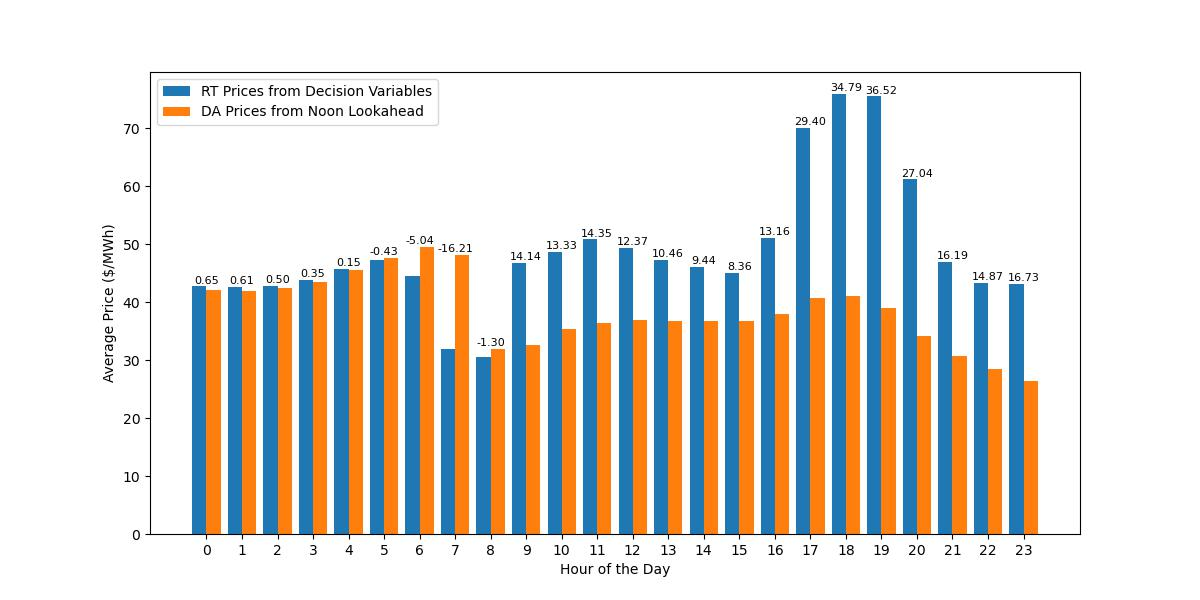

Values plotted in this chart, from the file beside it:
DateTime, Decision Prices, Noon Lookahead Prices, Dec_minus_Look_price
2018-01-02 00:00:00, 53.94, 68.71, -14.77
2018-01-02 01:00:00, 68.71, 68.71, 0.0
2018-01-02 02:00:00, 68.71, 68.71, 0.0
2018-01-02 03:00:00, 68.71, 68.71, 0.0
2018-01-02 04:00:00, 68.71, 68.71, 0.0
2018-01-02 05:00:00, 95.1, 95.1, 1.4210854715202004e-14
2018-01-02 06:00:00, 79.78, 95.1, -15.32
2018-01-02 07:00:00, 95.1, 95.1, 1.4210854715202004e-14
2018-01-02 08:00:00, 95.1, 95.1, 1.4210854715202004e-14
2018-01-02 09:00:00, 5000, 81.91, 4918
2018-01-02 10:00:00, 5000, 81.91, 4918
2018-01-02 11:00:00, 5000, 68.71, 4931
2018-01-02 12:00:00, 5000, 68.71, 4931
2018-01-02 13:00:00, 4306, 68.71, 4238
2018-01-02 14:00:00, 3612, 68.71, 3544
2018-01-02 15:00:00, 3612, 68.71, 3544
2018-01-02 16:00:00, 5000, 95.1, 4905
2018-01-02 17:00:00, 5000, 95.1, 4905
2018-01-02 18:00:00, 5000, 95.1, 4905
2018-01-02 19:00:00, 5000, 95.1, 4905
2018-01-02 20:00:00, 5000, 95.1, 4905
2018-01-02 21:00:00, 1069, 95.1, 973.6
2018-01-02 22:00:00, 68.71, 68.71, 0.0
2018-01-02 23:00:00, 36.85, 55.87, -19.02
2018-01-03 00:00:00, 36.85, 36.85, 0.0
2018-01-03 01:00:00, 36.85, 36.85, 0.0
2018-01-03 02:00:00, 36.85, 36.85, 0.0
2018-01-03 03:00:00, 36.85, 36.85, 0.0
2018-01-03 04:00:00, 36.85, 36.85, 0.0
2018-01-03 05:00:00, 36.85, 36.85, 0.0
2018-01-03 06:00:00, 36.85, 36.85, 0.0
2018-01-03 07:00:00, 36.85, 36.85, 0.0
2018-01-03 08:00:00, 36.85, 36.85, 0.0
2018-01-03 09:00:00, 36.85, 36.85, 0.0
2018-01-03 10:00:00, 36.85, 36.85, 0.0
2018-01-03 11:00:00, 36.85, 36.85, 0.0
2018-01-03 12:00:00, 16.2, 36.85, -20.66
2018-01-03 13:00:00, 9.692, 36.85, -27.16
2018-01-03 14:00:00, 6.022, 36.85, -30.83
2018-01-03 15:00:00, 0.1, 36.29, -36.19
2018-01-03 16:00:00, 36.85, 36.85, 0.0
2018-01-03 17:00:00, 76.19, 80.44, -4.254
2018-01-03 18:00:00, 68.71, 80.44, -11.73
2018-01-03 19:00:00, 68.71, 80.44, -11.73
2018-01-03 20:00:00, 68.71, 80.44, -11.73
2018-01-03 21:00:00, 68.71, 80.44, -11.73
2018-01-03 22:00:00, 68.71, 80.44, -11.73
2018-01-03 23:00:00, 68.71, 80.44, -11.73
2018-01-04 00:00:00, 68.71, 72.45, -3.739
2018-01-04 01:00:00, 68.71, 68.71, 0.0
2018-01-04 02:00:00, 68.71, 68.71, 0.0
2018-01-04 03:00:00, 68.71, 72.45, -3.739
2018-01-04 04:00:00, 68.71, 76.19, -7.479
2018-01-04 05:00:00, 68.71, 76.19, -7.479
2018-01-04 06:00:00, 68.71, 76.19, -7.479
2018-01-04 07:00:00, 44.87, 76.19, -31.32
2018-01-04 08:00:00, 36.85, 36.85, 0.0
2018-01-04 09:00:00, 32.03, 32.03, 7.105427357601002e-15
2018-01-04 10:00:00, 31.68, 32.03, -0.3411
2018-01-04 11:00:00, 34.33, 32.03, 2.303
... 8,602 more rows
